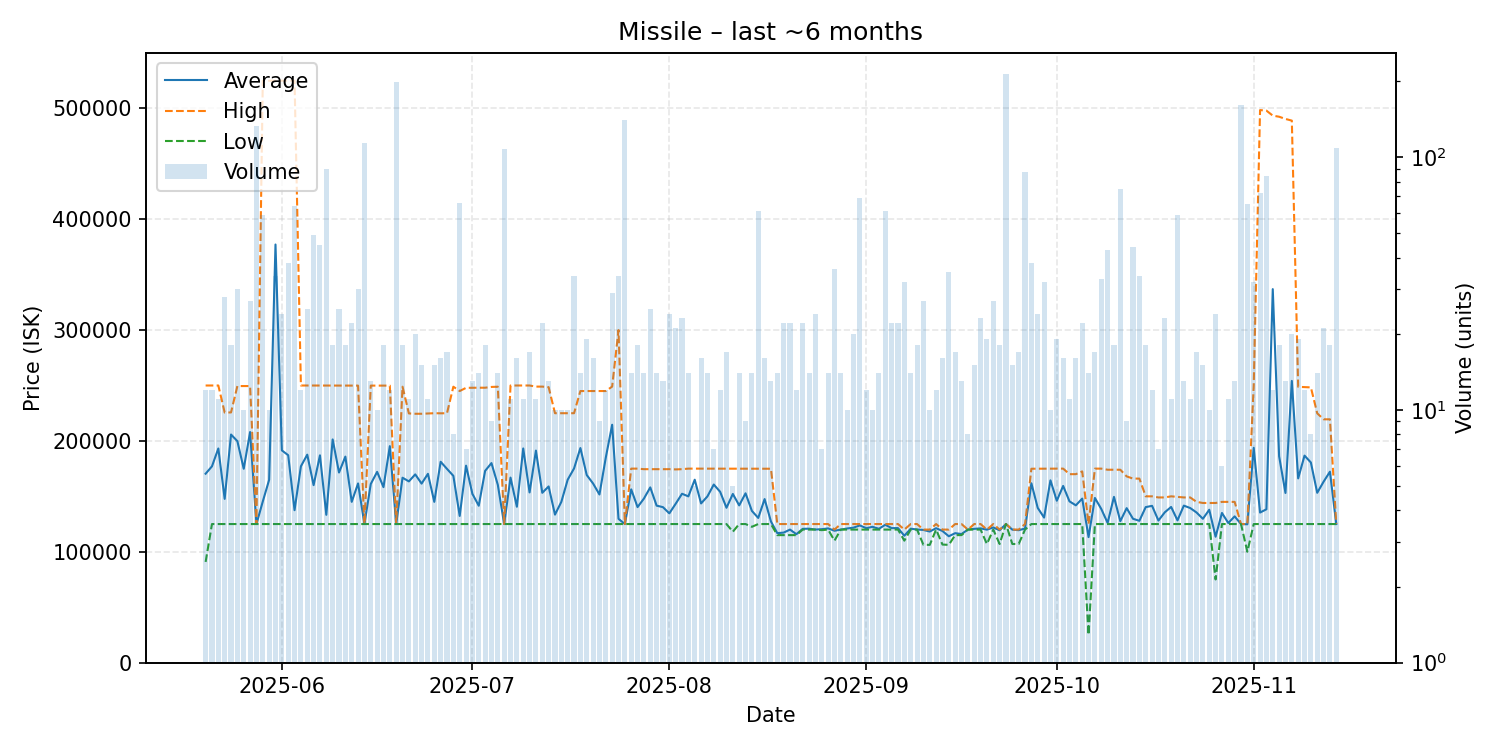

The table this chart was drawn from, first rows:
date, average, highest, lowest, order_count, volume
2025-05-20, 170420, 250000, 90810, 12, 12
2025-05-21, 177075, 250000, 125000, 12, 12
2025-05-22, 193182, 250000, 125000, 11, 11
2025-05-23, 147707, 225600, 125000, 20, 28
2025-05-24, 205767, 225700, 125000, 18, 18
2025-05-25, 199773, 249500, 125000, 21, 30
2025-05-26, 174870, 249500, 125000, 10, 10
2025-05-27, 208007, 249500, 125000, 24, 27
2025-05-28, 125000, 125000, 125000, 18, 133
2025-05-29, 145339, 525000, 125000, 14, 59
2025-05-30, 164900, 525000, 125000, 10, 10
2025-05-31, 377206, 525000, 125000, 23, 34
2025-06-01, 191458, 525000, 125000, 22, 24
2025-06-02, 187092, 524900, 125000, 38, 38
2025-06-03, 137500, 525000, 125000, 15, 64
2025-06-04, 177083, 250000, 125000, 12, 12
2025-06-05, 187588, 250000, 125000, 22, 25
2025-06-06, 160092, 250000, 125000, 26, 49
2025-06-07, 186982, 249900, 125000, 32, 45
2025-06-08, 133327, 249900, 125000, 23, 90
2025-06-09, 201328, 249900, 125000, 18, 18
2025-06-10, 171480, 249900, 125000, 23, 25
2025-06-11, 185839, 249900, 125000, 18, 18
2025-06-12, 145028, 249900, 125000, 20, 22
2025-06-13, 161637, 249900, 125000, 20, 30
2025-06-14, 125000, 125000, 125000, 15, 114
2025-06-15, 161154, 249900, 125000, 13, 13
2025-06-16, 172082, 249900, 125000, 10, 10
2025-06-17, 158311, 249900, 125000, 18, 18
2025-06-18, 195283, 249900, 125000, 12, 12
2025-06-19, 125000, 125000, 125000, 12, 199
2025-06-20, 166788, 248900, 125000, 17, 18
2025-06-21, 163482, 224800, 125000, 11, 11
2025-06-22, 169820, 224500, 125000, 20, 20
2025-06-23, 161480, 224500, 125000, 14, 15
2025-06-24, 170309, 224800, 125000, 11, 11
2025-06-25, 145000, 225000, 125000, 14, 15
2025-06-26, 181206, 224900, 125000, 10, 16
2025-06-27, 174765, 225000, 125000, 16, 17
2025-06-28, 168475, 248900, 125000, 8, 8
2025-06-29, 132318, 245000, 125000, 16, 66
2025-06-30, 177686, 247900, 125000, 7, 7
2025-07-01, 152223, 248000, 125000, 13, 13
2025-07-02, 141507, 248000, 125000, 14, 14
2025-07-03, 172961, 248000, 125000, 14, 18
2025-07-04, 180000, 248700, 125000, 9, 9
2025-07-05, 160400, 248900, 125000, 14, 14
2025-07-06, 125000, 125000, 125000, 9, 108
2025-07-07, 166918, 250000, 125000, 11, 11
2025-07-08, 140625, 250000, 125000, 12, 16
2025-07-09, 193182, 250000, 125000, 11, 11
2025-07-10, 153529, 250000, 125000, 17, 17
2025-07-11, 191273, 249000, 125000, 11, 11
2025-07-12, 153182, 249000, 125000, 8, 22
2025-07-13, 158923, 248500, 125000, 12, 13
2025-07-14, 133500, 225000, 125000, 10, 10
2025-07-15, 145000, 225000, 125000, 10, 10
2025-07-16, 165000, 225000, 125000, 10, 10
2025-07-17, 175147, 225000, 125000, 15, 34
2025-07-18, 193571, 245000, 125000, 14, 14
... 119 more rows
